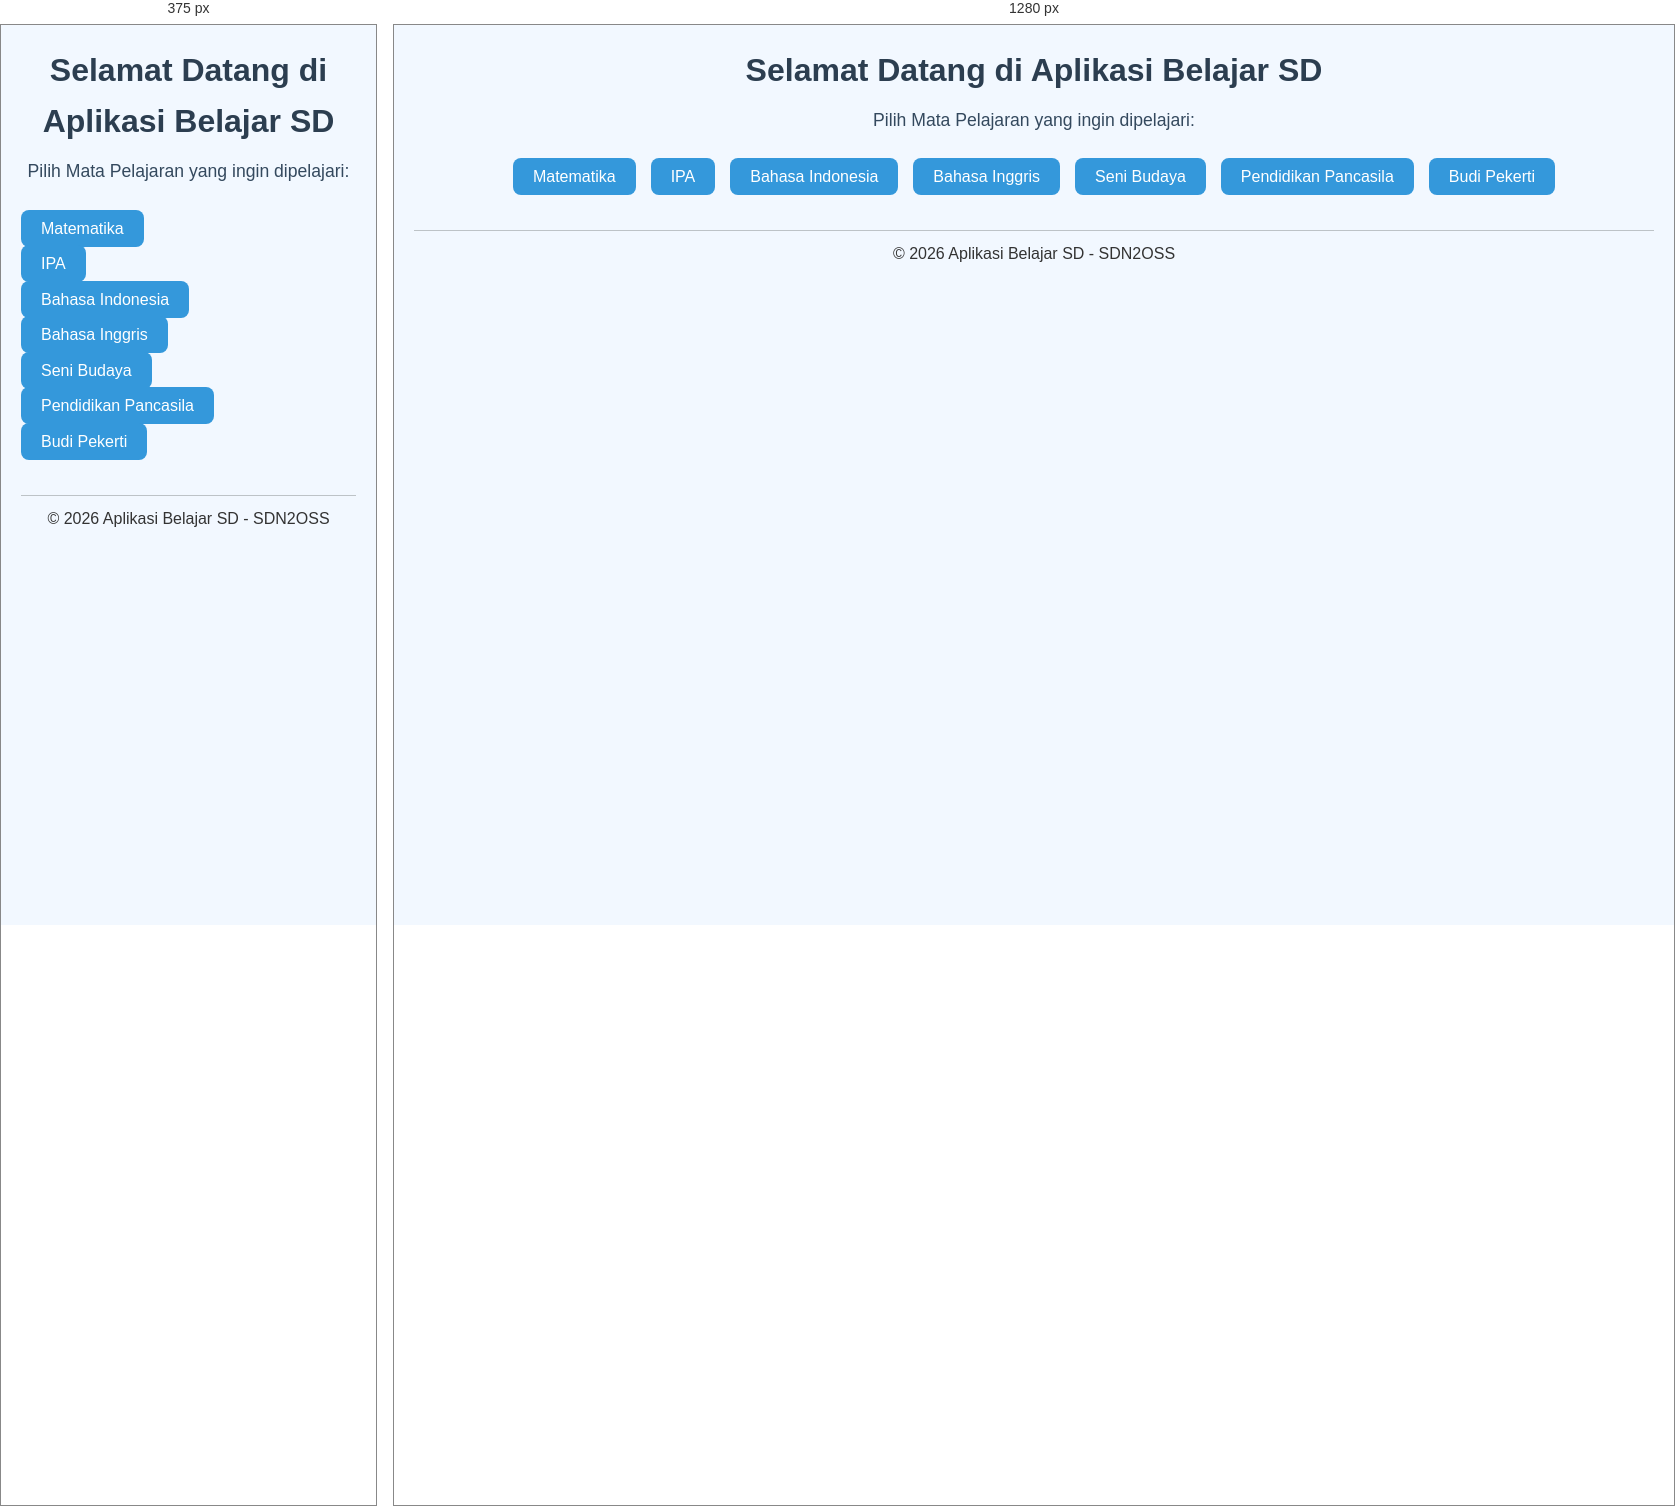
Rendered at 375 px and 1280 px, left to right.

<!-- file: 01.index.html -->
<!DOCTYPE html>
<html lang="id">
<head>
    <meta charset="UTF-8">
    <meta name="viewport" content="width=device-width, initial-scale=1.0">
    <title>Aplikasi Belajar SD</title>
    <link rel="stylesheet" href="style.css">
</head>
<body>
    <header>
        <h1>Selamat Datang di Aplikasi Belajar SD</h1>
        <p>Pilih Mata Pelajaran yang ingin dipelajari:</p>
    </header>

    <nav>
        <ul>
            <li><a href="mtk.html">Matematika</a></li>
            <li><a href="ipa.html">IPA</a></li>
            <li><a href="bahasa-indonesia.html">Bahasa Indonesia</a></li>
            <li><a href="bahasa-inggris.html">Bahasa Inggris</a></li>
            <li><a href="seni.html">Seni Budaya</a></li>
            <li><a href="pendidikan-pancasila.html">Pendidikan Pancasila</a></li>
            <li><a href="budi-pekerti.html">Budi Pekerti</a></li>
        </ul>
    </nav>

    <footer>
        <p>&copy; 2026 Aplikasi Belajar SD - SDN2OSS</p>
    </footer>

    <script src="script.js"></script>
</body>
</html>


/* @media block from style.css */
@media (max-width: 600px) {
    nav ul {
        flex-direction: column;
        gap: 10px;
    }
}